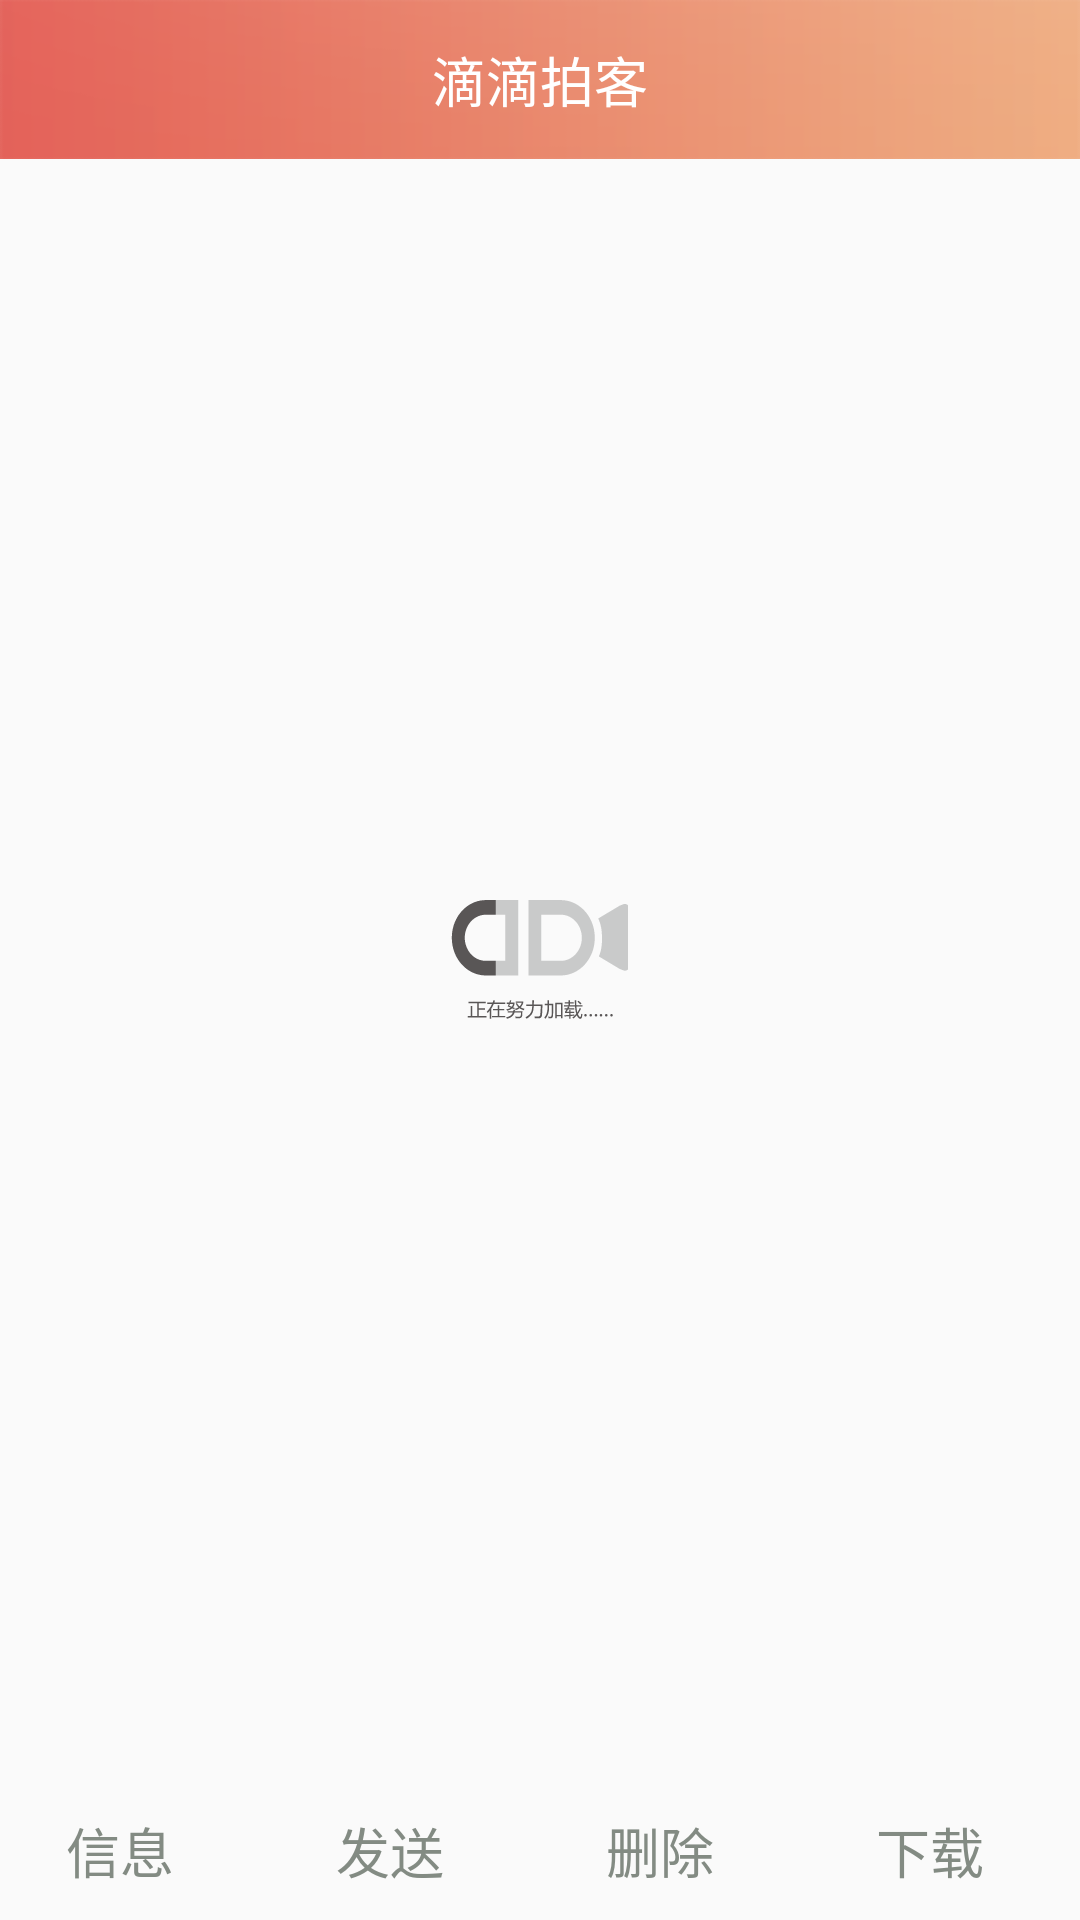

Layout XML and referenced resources for this Android screen:
<!-- AndroidManifest.xml: application theme AppTheme -->
<!-- res/layout/activity_detail.xml -->
<?xml version="1.0" encoding="utf-8"?>
<RelativeLayout xmlns:android="http://schemas.android.com/apk/res/android"
     android:layout_width="match_parent"
    android:layout_height="match_parent">

    <include android:id="@+id/common_bar"
        layout="@layout/common_toolbar">
    </include>

    <ImageView
        android:layout_centerInParent="true"
        android:layout_width="wrap_content"
        android:layout_height="wrap_content"
        android:id="@+id/detail_thumbnail"
        android:src="@drawable/video_thumb"
        android:scaleType="fitXY"/>

  

    <LinearLayout
        android:layout_width="match_parent"
        android:layout_height="wrap_content"
        android:visibility="gone"
        android:id="@+id/media_delete_ll"
        android:layout_alignParentBottom="true"
        android:orientation="vertical">
        <TextView
            android:layout_width="match_parent"
            android:layout_height="wrap_content"
            android:layout_marginLeft="10dp"
            android:layout_marginBottom="10dp"
            android:textSize="17sp"
            android:textColor="@color/grey"
            android:text="您确定要删除吗"
            />

        <LinearLayout
            android:layout_width="match_parent"
            android:layout_height="wrap_content"
            android:layout_alignParentBottom="true"
            android:orientation="horizontal"
            >

            <Button
                android:id="@+id/home_bottom_cancel"
                android:layout_width="0dp"
                android:layout_weight="1.0"
                android:layout_height="wrap_content"
                android:textColor="@color/white"
                android:gravity="center"
                android:textSize="18sp"
                android:text="取消"
                android:background="@color/info_bottom_black"
                />

            <View android:layout_height="match_parent"
                android:layout_width="2dp"
                android:background="@color/white"/>
            <Button
                android:id="@+id/home_bottom_sure"
                android:layout_width="0dp"
                android:layout_weight="1.0"
                android:layout_height="wrap_content"
                android:text="确定"
                android:textColor="@color/white"
                android:textSize="18sp"
                android:background="@color/info_bottom_red"
                />

        </LinearLayout>
    </LinearLayout>



    <LinearLayout
        android:layout_width="match_parent"
        android:layout_height="wrap_content"
        android:layout_alignParentBottom="true"
        android:background="@drawable/item_detail"
        android:id="@+id/media_info_ll"
        android:visibility="gone"
        android:orientation="vertical">
        <TextView
            android:id="@+id/mediadate"
            android:layout_width="match_parent"
            android:layout_height="wrap_content"
            android:layout_marginLeft="10dp"
            android:textSize="18sp"
            android:text="日期:"/>
        <TextView
            android:id="@+id/mediaaddress"
            android:layout_width="match_parent"
            android:layout_height="wrap_content"
            android:layout_marginLeft="10dp"
            android:textSize="18sp"
            android:text="地点:"/>
        <TextView
            android:id="@+id/mediasize"
            android:layout_width="match_parent"
            android:layout_height="wrap_content"
            android:layout_marginLeft="10dp"
            android:textSize="18sp"
            android:text="大小:未知"
            />
        <TextView
            android:id="@+id/mediaduration"
            android:layout_width="match_parent"
            android:layout_height="wrap_content"
            android:layout_marginLeft="10dp"
            android:textSize="18sp"
            android:text="时长:未知"/>
    </LinearLayout>

    <RadioGroup
        android:paddingTop="10dp"
        android:layout_alignParentBottom="true"
        android:id="@+id/bar_title_detail"
        android:layout_width="match_parent"
        android:layout_height="wrap_content"
        android:visibility="visible"
        android:orientation="horizontal">

        <RadioButton
            android:id="@+id/attr"
            style="@style/detail_bottom_title_style"
            android:text="@string/attr"
            />

        <RadioButton
            android:id="@+id/send"
            style="@style/detail_bottom_title_style"
            android:text="@string/send" />

        <RadioButton
            android:id="@+id/delete"
            style="@style/detail_bottom_title_style"
            android:text="@string/delete"/>

        <RadioButton
            android:id="@+id/download"
            style="@style/detail_bottom_title_style"
            android:visibility="visible"
            android:text="@string/download"/>
    </RadioGroup>
</RelativeLayout>
<!-- res/layout/common_toolbar.xml (included above) -->
<?xml version="1.0" encoding="utf-8"?>
<RelativeLayout xmlns:android="http://schemas.android.com/apk/res/android"
    android:layout_width="match_parent"
    android:layout_height="wrap_content"
    android:background="@drawable/common_toolbar_bg_small"
    android:gravity="center">

        <RelativeLayout
            android:id="@+id/title"
            android:layout_width="match_parent"
            android:layout_height="wrap_content"
            android:layout_alignParentTop="true">

            <TextView
                android:id="@+id/textCancel"
                android:layout_width="wrap_content"
                android:layout_height="wrap_content"
                android:layout_gravity="start"
                android:layout_marginStart="10dp"
                android:layout_marginLeft="10dp"
                android:layout_alignParentLeft="true"
                android:text="取消"
                android:textSize="16sp"
                android:background="@null"
                android:visibility="gone" />

            <ImageButton
                android:id="@+id/toolbar_right_image1"
                android:layout_width="wrap_content"
                android:layout_height="wrap_content"
                android:layout_gravity="start"
                android:layout_marginStart="10dp"
                android:layout_marginLeft="10dp"
                android:layout_alignParentLeft="true"
                android:background="@null"
                android:src="@drawable/back_button"
                android:contentDescription="@string/app_name"
                android:visibility="gone" />


            <TextView
                android:id="@+id/toolbar_title"
                android:layout_width="wrap_content"
                android:layout_height="wrap_content"
                android:layout_centerInParent="true"
                android:layout_gravity="center"
                android:gravity="center"
                android:text="@string/app_name"
                android:textColor="@android:color/white"
                android:textSize="18sp" />

            <TextView
                android:id="@+id/toolbar_right_text"
                android:layout_width="wrap_content"
                android:layout_height="wrap_content"
                android:layout_gravity="end"
                android:layout_marginEnd="10dp"
                android:layout_marginRight="10dp"
                android:layout_alignParentRight="true"
                android:padding="10dp"
                android:text="确定"
                android:textSize="15sp"
                android:textColor="@color/dark_grey"
                android:visibility="gone" />

            <ImageView
                android:id="@+id/toolbar_right_image2"
                android:layout_width="wrap_content"
                android:layout_height="wrap_content"
                android:layout_gravity="end"
                android:layout_alignParentRight="true"
                android:layout_marginEnd="10dp"
                android:layout_marginRight="10dp"
                android:src="@drawable/real_time_btn"
                android:visibility="gone" />

        </RelativeLayout>


</RelativeLayout>
<!-- resources referenced by this layout -->
<resources>
  <color name="dark_grey">#363636</color>
  <color name="grey">#838B83</color>
  <color name="info_bottom_black">#4A4E57</color>
  <color name="info_bottom_red">#FB2E4C</color>
  <color name="white">#FFFFFF</color>
  <!-- drawable back_button: png bitmap (drawable-hdpi, 3167 bytes) -->
  <!-- drawable common_toolbar_bg_small: png bitmap (drawable-xhdpi, 3999 bytes) -->
  <!-- drawable item_detail: png bitmap (drawable-hdpi, 1939 bytes) -->
  <!-- drawable real_time_btn: png bitmap (drawable-hdpi, 869 bytes) -->
  <!-- drawable video_thumb: png bitmap (drawable, 157104 bytes) -->
  <string name="app_name">滴滴拍客</string>
  <string name="attr">信息</string>
  <string name="delete">删除</string>
  <string name="download">下载</string>
  <string name="send">发送</string>
  <style name="detail_bottom_title_style">
          <item name="android:layout_width">0dp</item>
          <item name="android:layout_height">wrap_content</item>
          <item name="android:layout_weight">1</item>
          <item name="android:layout_marginRight">10dp</item>
          <item name="android:padding">10dp</item>
          <item name="android:layout_gravity">center</item>
          <item name="android:button">@null</item>
          <item name="android:gravity">center</item>
          <item name="android:textSize">18sp</item>
          <item name="android:textColor">@color/grey</item>
  
      </style>
  <style name="AppTheme" parent="Theme.AppCompat.Light.NoActionBar">
          
          <item name="colorPrimary">@color/colorPrimary</item>
          <item name="colorPrimaryDark">@color/colorPrimaryDark</item>
          
          <item name="colorAccent">@color/dark_grey</item>
          
          <item name="colorControlNormal">@color/grey</item>
          
          <item name="colorButtonNormal">@color/accent_material_light</item>
          
          <item name="editTextColor">@android:color/darker_gray</item>
           <item name="toolbarStyle">@style/CommonToolbar</item>
          <item name="alertDialogTheme">@style/Theme.AppCompat.Light.Dialog.Alert</item>
          <item name="android:windowAnimationStyle">@style/activityAnimation</item>
      </style>
  <color name="colorPrimary">#3F51B5</color>
  <color name="colorPrimaryDark">#303F9F</color>
  <style name="CommonToolbar" parent="Widget.AppCompat.Toolbar">
          <item name="contentInsetStart">0dp</item>
          <item name="android:gravity">center</item>
          
          <item name="android:textColorPrimary">@android:color/white</item>
      </style>
  <style name="activityAnimation" parent="@android:style/Animation">
          <item name="android:activityOpenEnterAnimation">@anim/slide_right_in</item>
          <item name="android:activityOpenExitAnimation">@anim/alpha_out</item>
          <item name="android:activityCloseExitAnimation">@anim/slide_right_out</item>
          <item name="android:activityCloseEnterAnimation">@anim/alpha_in</item>
      </style>
</resources>
